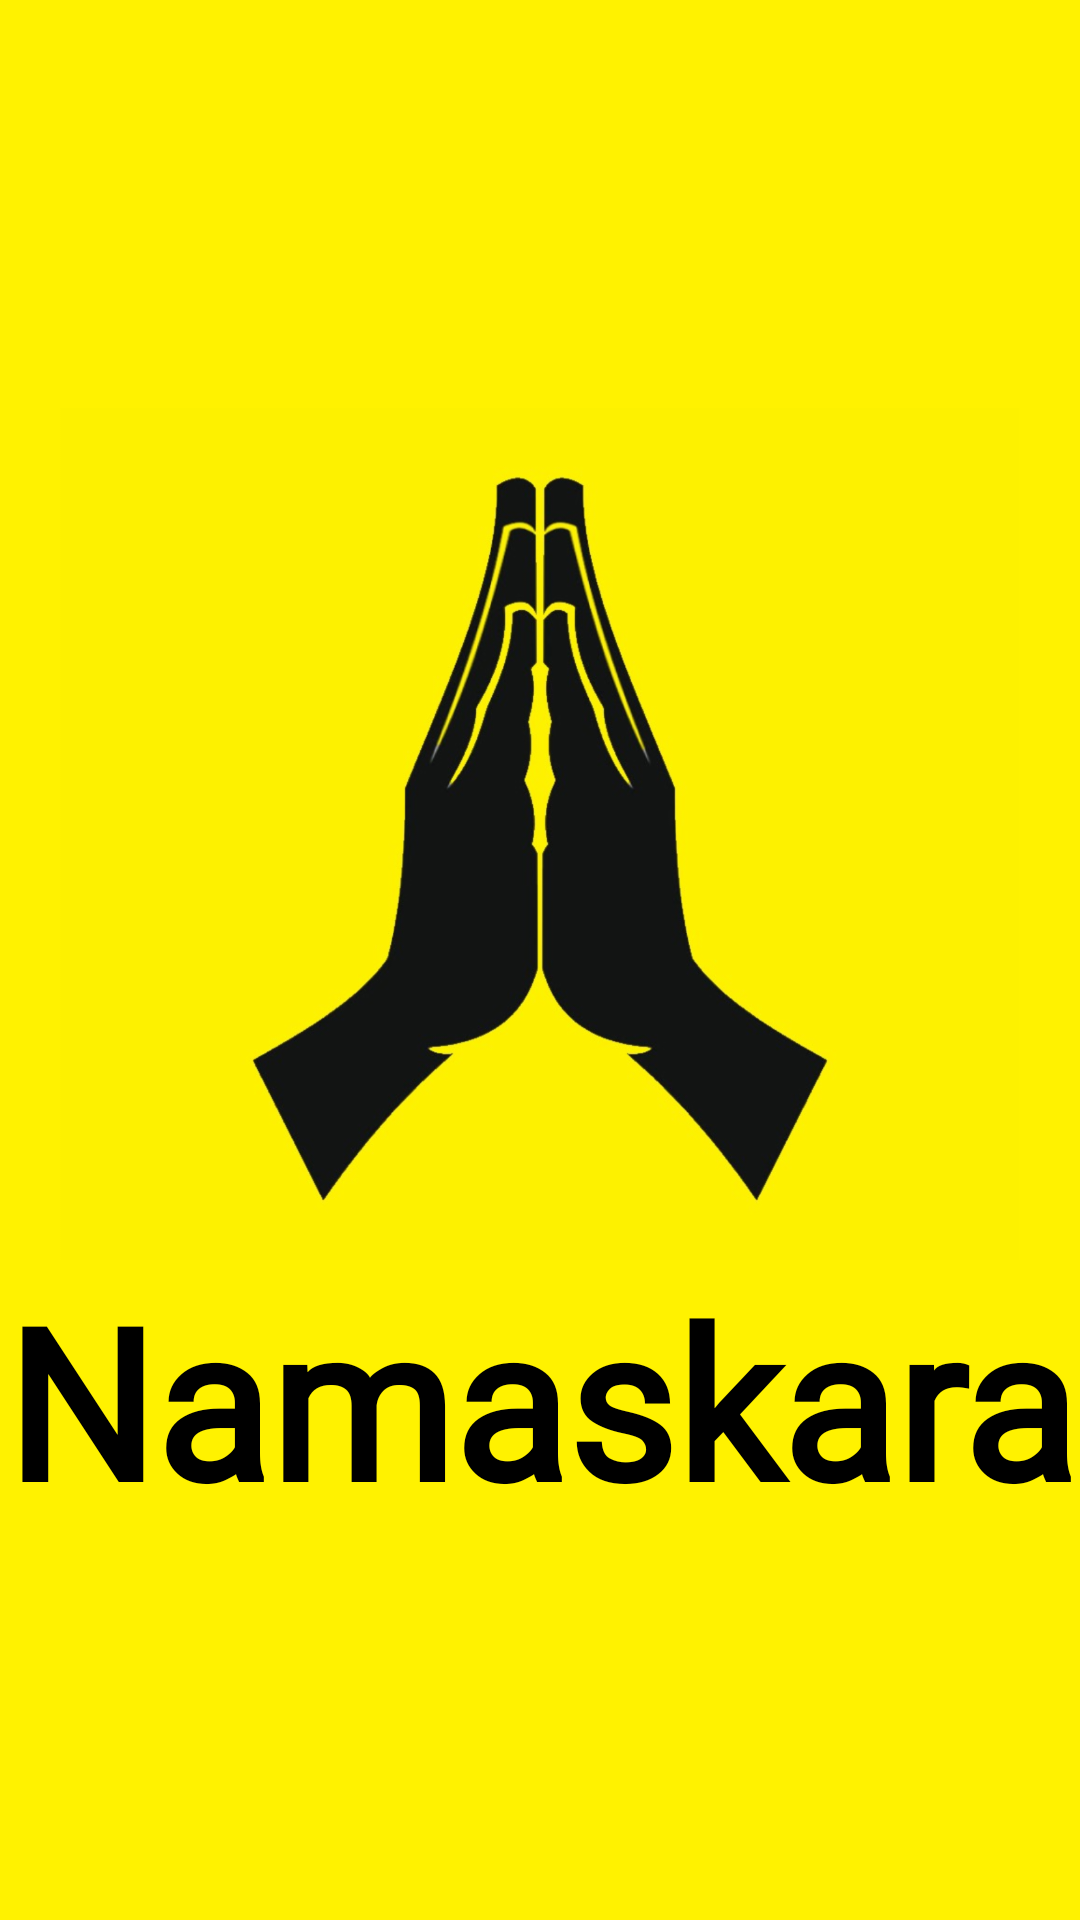

Layout XML and referenced resources for this Android screen:
<!-- AndroidManifest.xml: application theme Theme.MyApp -->
<!-- res/layout/activity_home.xml -->
<?xml version="1.0" encoding="utf-8"?>
<android.support.constraint.ConstraintLayout xmlns:android="http://schemas.android.com/apk/res/android"
    xmlns:app="http://schemas.android.com/apk/res-auto"
    xmlns:tools="http://schemas.android.com/tools"
    android:layout_width="match_parent"
    android:layout_height="match_parent"
    android:background="#fff200"
    tools:context=".HomeActivity">

    <RelativeLayout
        android:layout_width="match_parent"
        android:layout_height="match_parent">

        <ImageView
            android:id="@+id/image"
            android:layout_width="412dp"
            android:layout_height="456dp"
            android:layout_marginStart="20dp"
            android:layout_marginLeft="20dp"
            android:layout_marginTop="50dp"
            android:layout_marginEnd="20dp"
            android:layout_marginRight="20dp"
            app:srcCompat="@drawable/namaskara" />

        <TextView
            android:id="@+id/text"
            android:layout_width="match_parent"
            android:layout_height="wrap_content"
            android:layout_marginTop="420dp"
            android:fontFamily="@font/arizonia"
            android:gravity="center_horizontal"
            android:text="Namaskara"
            android:textAlignment="center"
            android:textColor="#000000"
            android:textSize="70sp"
            android:textStyle="bold" />


    </RelativeLayout>

</android.support.constraint.ConstraintLayout>
<!-- resources referenced by this layout -->
<resources>
  <!-- drawable namaskara: png bitmap (drawable-hdpi, 121027 bytes) -->
  <style name="Theme.MyApp" parent="Theme.AppCompat.Light.DarkActionBar">
          
          <item name="colorPrimary">#000000</item>
          <item name="colorPrimaryDark">#000000</item>
          <item name="colorAccent">#80CBC4</item>
          
      </style>
</resources>
